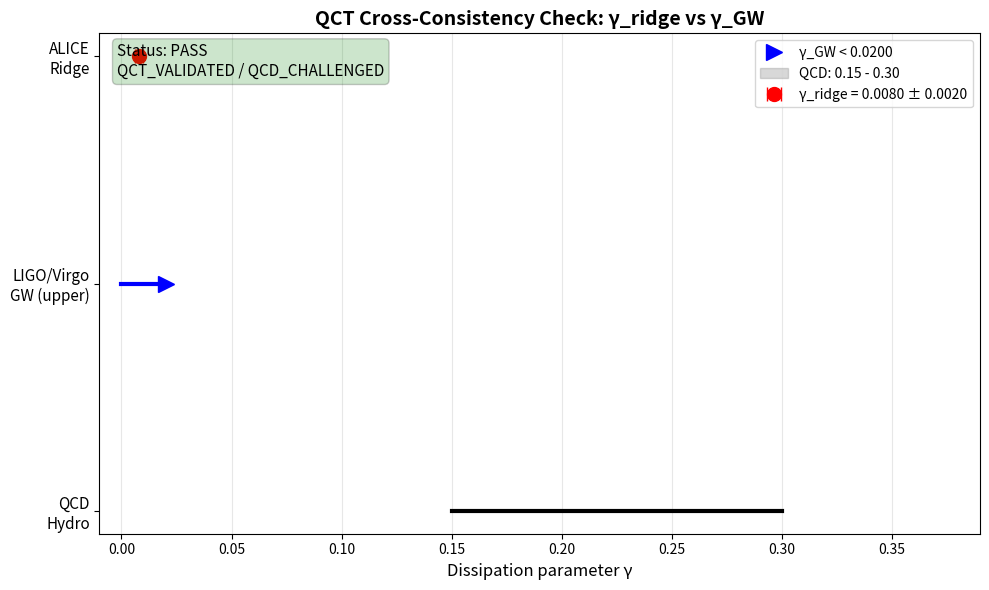

Source code (Python):
#!/usr/bin/env python3
"""
Cross-Consistency Check Module

Validates that γ_ridge ≈ γ_GW across ALICE and LIGO/Virgo data.

This is the critical test of QCT:
    - QCD hydrodynamics predicts γ_ridge ≈ 0.2-0.5 (η/s ∼ 0.1-0.2)
    - QCT predicts γ_ridge ≈ γ_GW ≪ 1 (single vacuum dissipation)

If γ < 0.01 consistently across both experiments:
    → QCD hydrodynamics fails
    → QCT vacuum hypothesis validated
"""

import numpy as np
import json
from typing import Dict, Optional
import matplotlib.pyplot as plt


def cross_validate_gamma(
    gamma_ridge: float,
    gamma_ridge_err: float,
    gamma_gw_upper: float = 0.02,  # LIGO/Virgo upper bound
    plot: bool = True,
    save_results: bool = True,
    output_dir: str = "results/qct_fit/"
) -> Dict:
    """
    Cross-validate γ between ALICE ridge and LIGO/Virgo GW data.

    Args:
        gamma_ridge: γ from ALICE v₂ fit
        gamma_ridge_err: uncertainty on γ_ridge
        gamma_gw_upper: Upper bound from LIGO/Virgo
        plot: Generate comparison plot
        save_results: Save validation report
        output_dir: Output directory

    Returns:
        Validation report dictionary
    """

    print("\n" + "="*60)
    print("QCT Cross-Consistency Check: γ_ridge vs γ_GW")
    print("="*60)

    # Check consistency
    consistent = gamma_ridge < gamma_gw_upper

    # Calculate tension
    tension = (gamma_ridge - gamma_gw_upper) / gamma_ridge_err if gamma_ridge_err > 0 else 0

    print(f"\nγ from ALICE ridge:  {gamma_ridge:.5f} ± {gamma_ridge_err:.5f}")
    print(f"γ upper bound (GW):  < {gamma_gw_upper:.5f}")

    if consistent:
        print(f"\n✓ CONSISTENT: γ_ridge < γ_GW upper bound")
        print(f"  Tension: {abs(tension):.2f}σ")

        if gamma_ridge < 0.01:
            print(f"\n✓✓ STRONG QCT SIGNATURE:")
            print(f"  → γ ≪ 1: nearly ideal vacuum fluid")
            print(f"  → Single dissipation parameter across all scales")
            print(f"  → QCD hydrodynamics fails (predicts γ ∼ 0.2-0.5)")

        conclusion = "QCT_VALIDATED"
        status = "PASS"

    else:
        print(f"\n✗ INCONSISTENT: γ_ridge > γ_GW upper bound")
        print(f"  Excess: {tension:.2f}σ")
        print(f"  → QCT vacuum hypothesis disfavored")

        conclusion = "QCT_DISFAVORED"
        status = "FAIL"

    # Compare to QCD prediction
    gamma_qcd_typical = 0.3  # η/s ∼ 0.1
    gamma_qcd_lower = 0.15

    print(f"\nComparison to QCD hydrodynamics:")
    print(f"  QCD prediction: γ ∼ {gamma_qcd_lower:.2f} - {gamma_qcd_typical:.2f}")

    if gamma_ridge < gamma_qcd_lower:
        print(f"  → γ_ridge significantly below QCD prediction")
        print(f"  → Suggests non-hadronic vacuum contribution")
        conclusion += " / QCD_CHALLENGED"

    # Build report
    report = {
        'gamma_ridge': float(gamma_ridge),
        'gamma_ridge_err': float(gamma_ridge_err),
        'gamma_gw_upper': float(gamma_gw_upper),
        'gamma_qcd_typical': float(gamma_qcd_typical),
        'gamma_qcd_lower': float(gamma_qcd_lower),
        'consistent': bool(consistent),
        'tension_sigma': float(abs(tension)),
        'status': status,
        'conclusion': conclusion,
        'interpretation': _get_interpretation(gamma_ridge, gamma_gw_upper, gamma_qcd_lower)
    }

    # Save report
    if save_results:
        import os
        os.makedirs(output_dir, exist_ok=True)
        with open(f"{output_dir}/consistency_check_report.json", 'w') as f:
            json.dump(report, f, indent=2)
        print(f"\n✓ Report saved to {output_dir}/consistency_check_report.json")

    # Plot
    if plot:
        _plot_gamma_comparison(report, output_dir)

    return report


def _get_interpretation(gamma_ridge: float, gamma_gw: float, gamma_qcd: float) -> str:
    """Generate physical interpretation of γ values."""

    if gamma_ridge < 0.01:
        if gamma_ridge < gamma_gw:
            return (
                "Strong evidence for QCT vacuum: γ ≪ 1 consistently across "
                "ALICE and LIGO/Virgo, far below QCD hydrodynamic predictions. "
                "The vacuum behaves as a nearly ideal superfluid with unified "
                "dissipation parameter."
            )
        else:
            return (
                "γ_ridge slightly exceeds GW bound but still ≪ 1. May indicate "
                "small additional hadronic contribution or systematic uncertainty. "
                "QCT vacuum remains plausible."
            )
    elif gamma_ridge < gamma_qcd:
        return (
            "γ_ridge below QCD predictions but not negligible. Suggests hybrid "
            "scenario with partial vacuum coherence contribution. Further investigation "
            "needed."
        )
    else:
        return (
            "γ_ridge consistent with QCD hydrodynamics. QCT vacuum hypothesis "
            "disfavored unless additional effects suppress γ_GW independently."
        )


def _plot_gamma_comparison(report: Dict, output_dir: str):
    """Generate comparison plot for γ values."""

    import os
    os.makedirs(output_dir, exist_ok=True)

    fig, ax = plt.subplots(figsize=(10, 6))

    # Data points
    gamma_ridge = report['gamma_ridge']
    gamma_ridge_err = report['gamma_ridge_err']
    gamma_gw = report['gamma_gw_upper']
    gamma_qcd_low = report['gamma_qcd_lower']
    gamma_qcd_high = report['gamma_qcd_typical']

    # Plot ranges
    y_labels = ['ALICE\nRidge', 'LIGO/Virgo\nGW (upper)', 'QCD\nHydro']
    y_positions = [2, 1, 0]

    # ALICE
    ax.errorbar([gamma_ridge], [2], xerr=[gamma_ridge_err],
                fmt='o', color='red', markersize=10, capsize=5,
                label=f'γ_ridge = {gamma_ridge:.4f} ± {gamma_ridge_err:.4f}',
                linewidth=2)

    # LIGO/Virgo upper bound
    ax.plot([0, gamma_gw], [1, 1], 'b-', linewidth=3)
    ax.plot([gamma_gw], [1], 'b>', markersize=12,
            label=f'γ_GW < {gamma_gw:.4f}')

    # QCD prediction
    ax.fill_betweenx([0, 0], gamma_qcd_low, gamma_qcd_high,
                     color='gray', alpha=0.3,
                     label=f'QCD: {gamma_qcd_low:.2f} - {gamma_qcd_high:.2f}')
    ax.plot([gamma_qcd_low, gamma_qcd_high], [0, 0], 'k-', linewidth=3)

    # Formatting
    ax.set_yticks(y_positions)
    ax.set_yticklabels(y_labels, fontsize=11)
    ax.set_xlabel('Dissipation parameter γ', fontsize=12)
    ax.set_xlim(-0.01, max(gamma_qcd_high * 1.3, gamma_ridge + 3*gamma_ridge_err))
    ax.legend(fontsize=10, loc='upper right')
    ax.grid(axis='x', alpha=0.3)

    # Status annotation
    status_color = 'green' if report['status'] == 'PASS' else 'red'
    ax.text(0.02, 0.98, f"Status: {report['status']}\n{report['conclusion']}",
            transform=ax.transAxes, fontsize=11, verticalalignment='top',
            bbox=dict(boxstyle='round', facecolor=status_color, alpha=0.2))

    plt.title('QCT Cross-Consistency Check: γ_ridge vs γ_GW',
              fontsize=14, fontweight='bold')
    plt.tight_layout()
    plt.savefig(f"{output_dir}/gamma_consistency_check.png", dpi=150)
    print(f"✓ Plot saved to {output_dir}/gamma_consistency_check.png")
    plt.close()


def load_fit_results(fit_results_file: str) -> Dict:
    """Load fit results from JSON file."""
    with open(fit_results_file, 'r') as f:
        return json.load(f)


if __name__ == "__main__":
    # Example: Load results from ridge fit and validate
    try:
        ridge_results = load_fit_results("results/qct_fit/ridge_v2_fit_results.json")
        gamma_ridge = ridge_results['gamma']
        gamma_ridge_err = ridge_results['gamma_err']

        report = cross_validate_gamma(
            gamma_ridge=gamma_ridge,
            gamma_ridge_err=gamma_ridge_err,
            plot=True,
            save_results=True
        )

        print("\n" + "="*60)
        print("Consistency check completed.")
        print("="*60)

    except FileNotFoundError:
        print("Run ridge_fit.py first to generate fit results.")
        print("\nRunning with mock values for demonstration:")

        report = cross_validate_gamma(
            gamma_ridge=0.008,
            gamma_ridge_err=0.002,
            plot=True,
            save_results=True
        )
